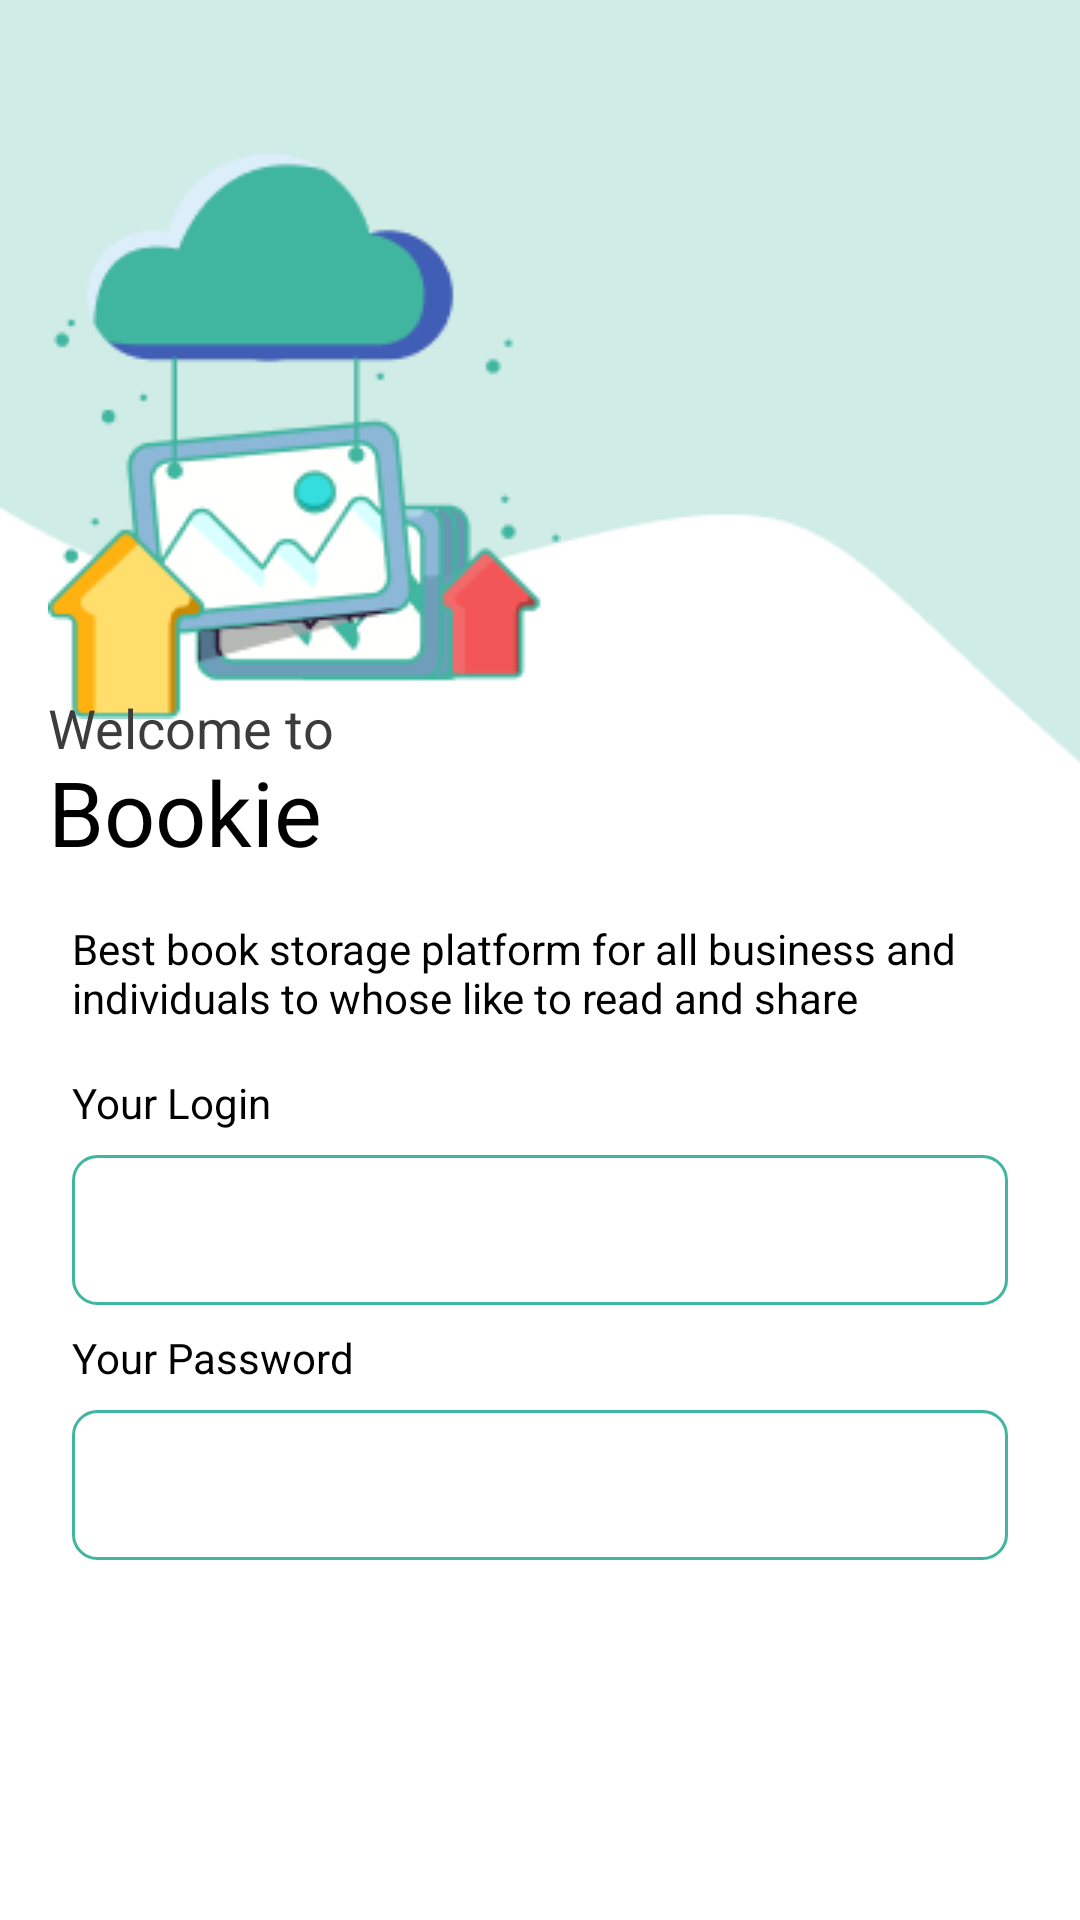

Produce the Android XML layout that renders to this screen, including the resource entries it uses.
<!-- AndroidManifest.xml: application theme Theme.Exam2BookApp -->
<!-- res/layout/activity_login.xml -->
<?xml version="1.0" encoding="utf-8"?>
<LinearLayout xmlns:android="http://schemas.android.com/apk/res/android"
    xmlns:app="http://schemas.android.com/apk/res-auto"
    xmlns:tools="http://schemas.android.com/tools"
    android:layout_width="match_parent"
    android:layout_height="match_parent"
    android:orientation="vertical"
    tools:context=".ui.login.LoginActivity">

    <FrameLayout
        android:layout_width="match_parent"
        android:layout_height="0dp"
        android:layout_weight="1">

        <ImageView
            android:layout_width="match_parent"
            android:layout_height="wrap_content"
            android:scaleType="centerCrop"
            android:src="@drawable/ic_top" />

        <ImageView
            android:layout_width="wrap_content"
            android:layout_height="wrap_content"
            android:layout_gravity="center_vertical"
            android:layout_marginStart="16dp"
            android:scaleType="centerCrop"
            android:src="@drawable/ic_cloud" />

        <TextView
            android:layout_width="wrap_content"
            android:layout_height="wrap_content"
            android:layout_gravity="bottom"
            android:layout_marginStart="16dp"
            android:layout_marginBottom="36dp"
            android:text="Welcome to"
            android:textColor="@color/gray"
            android:textSize="18sp" />

        <TextView
            android:layout_width="wrap_content"
            android:layout_height="wrap_content"
            android:layout_gravity="bottom"
            android:layout_marginStart="16dp"
            android:text="@string/bookie"
            android:textColor="@color/black"
            android:textSize="30sp" />

    </FrameLayout>

    <LinearLayout
        android:layout_width="match_parent"
        android:layout_height="0dp"
        android:layout_marginStart="8dp"
        android:layout_marginEnd="8dp"
        android:layout_weight="1.2"
        android:gravity="center"
        android:orientation="vertical"
        android:padding="16dp">

        <TextView
            android:layout_width="match_parent"
            android:layout_height="wrap_content"
            android:layout_marginBottom="16dp"
            android:text="@string/about_book"
            android:textColor="@color/black" />

        <TextView
            android:layout_width="match_parent"
            android:layout_height="wrap_content"
            android:layout_marginBottom="8dp"
            android:text="Your Login"
            android:textColor="@color/black" />

        <EditText
            android:id="@+id/edt_login_login"
            android:layout_width="match_parent"
            android:layout_height="50dp"
            android:layout_marginBottom="8dp"
            android:background="@drawable/bg_edittext" />

        <TextView
            android:layout_width="match_parent"
            android:layout_height="wrap_content"
            android:layout_marginBottom="8dp"
            android:text="Your Password"
            android:textColor="@color/black" />

        <EditText
            android:id="@+id/edt_login_password"
            android:layout_width="match_parent"
            android:layout_height="50dp"
            android:layout_marginBottom="8dp"
            android:background="@drawable/bg_edittext" />


        <androidx.appcompat.widget.AppCompatButton
            android:id="@+id/btn_signIn"
            android:layout_width="match_parent"
            android:layout_height="50dp"
            android:layout_gravity="bottom"
            android:layout_marginTop="16dp"
            android:background="@drawable/bg_button"
            android:text="Sign in"
            android:textColor="@color/white" />


        <TextView
            android:padding="8dp"
            android:id="@+id/txt_create_account"
            android:layout_width="match_parent"
            android:layout_height="wrap_content"
            android:layout_marginTop="16dp"
            android:background="?android:selectableItemBackground"
            android:clickable="true"
            android:gravity="center"
            android:text="Create an account"
            android:textColor="@color/gray" />

    </LinearLayout>

</LinearLayout>
<!-- resources referenced by this layout -->
<resources>
  <color name="black">#FF000000</color>
  <color name="gray">#3C3C3C</color>
  <color name="white">#FFFFFFFF</color>
  <!-- drawable bg_edittext (drawable) -->
  <?xml version="1.0" encoding="utf-8"?>
  <shape xmlns:android="http://schemas.android.com/apk/res/android">
  
  
      <corners android:radius="8dp" />
      <solid android:color="@color/white" />
      <stroke android:color="@color/green"
          android:width="1dp"/>
  </shape>
  <!-- drawable ic_cloud: png bitmap (drawable, 10017 bytes) -->
  <!-- drawable ic_top: png bitmap (drawable, 2445 bytes) -->
  <string name="about_book">Best book storage platform for all business and individuals to whose like to read and share</string>
  <string name="bookie">Bookie</string>
  <style name="Theme.Exam2BookApp" parent="Theme.MaterialComponents.Light.NoActionBar">
          
          <item name="colorPrimary">@color/purple_500</item>
          <item name="colorPrimaryVariant">@color/purple_700</item>
          <item name="colorOnPrimary">@color/white</item>
          
          <item name="colorSecondary">@color/teal_200</item>
          <item name="colorSecondaryVariant">@color/teal_700</item>
          <item name="colorOnSecondary">@color/black</item>
          
          <item name="android:statusBarColor">?attr/colorPrimaryVariant</item>
          
  
      </style>
  <color name="green">#40B59F</color>
  <color name="purple_500">#FF6200EE</color>
  <color name="purple_700">#FF3700B3</color>
  <color name="teal_200">#FF03DAC5</color>
  <color name="teal_700">#FF018786</color>
</resources>
